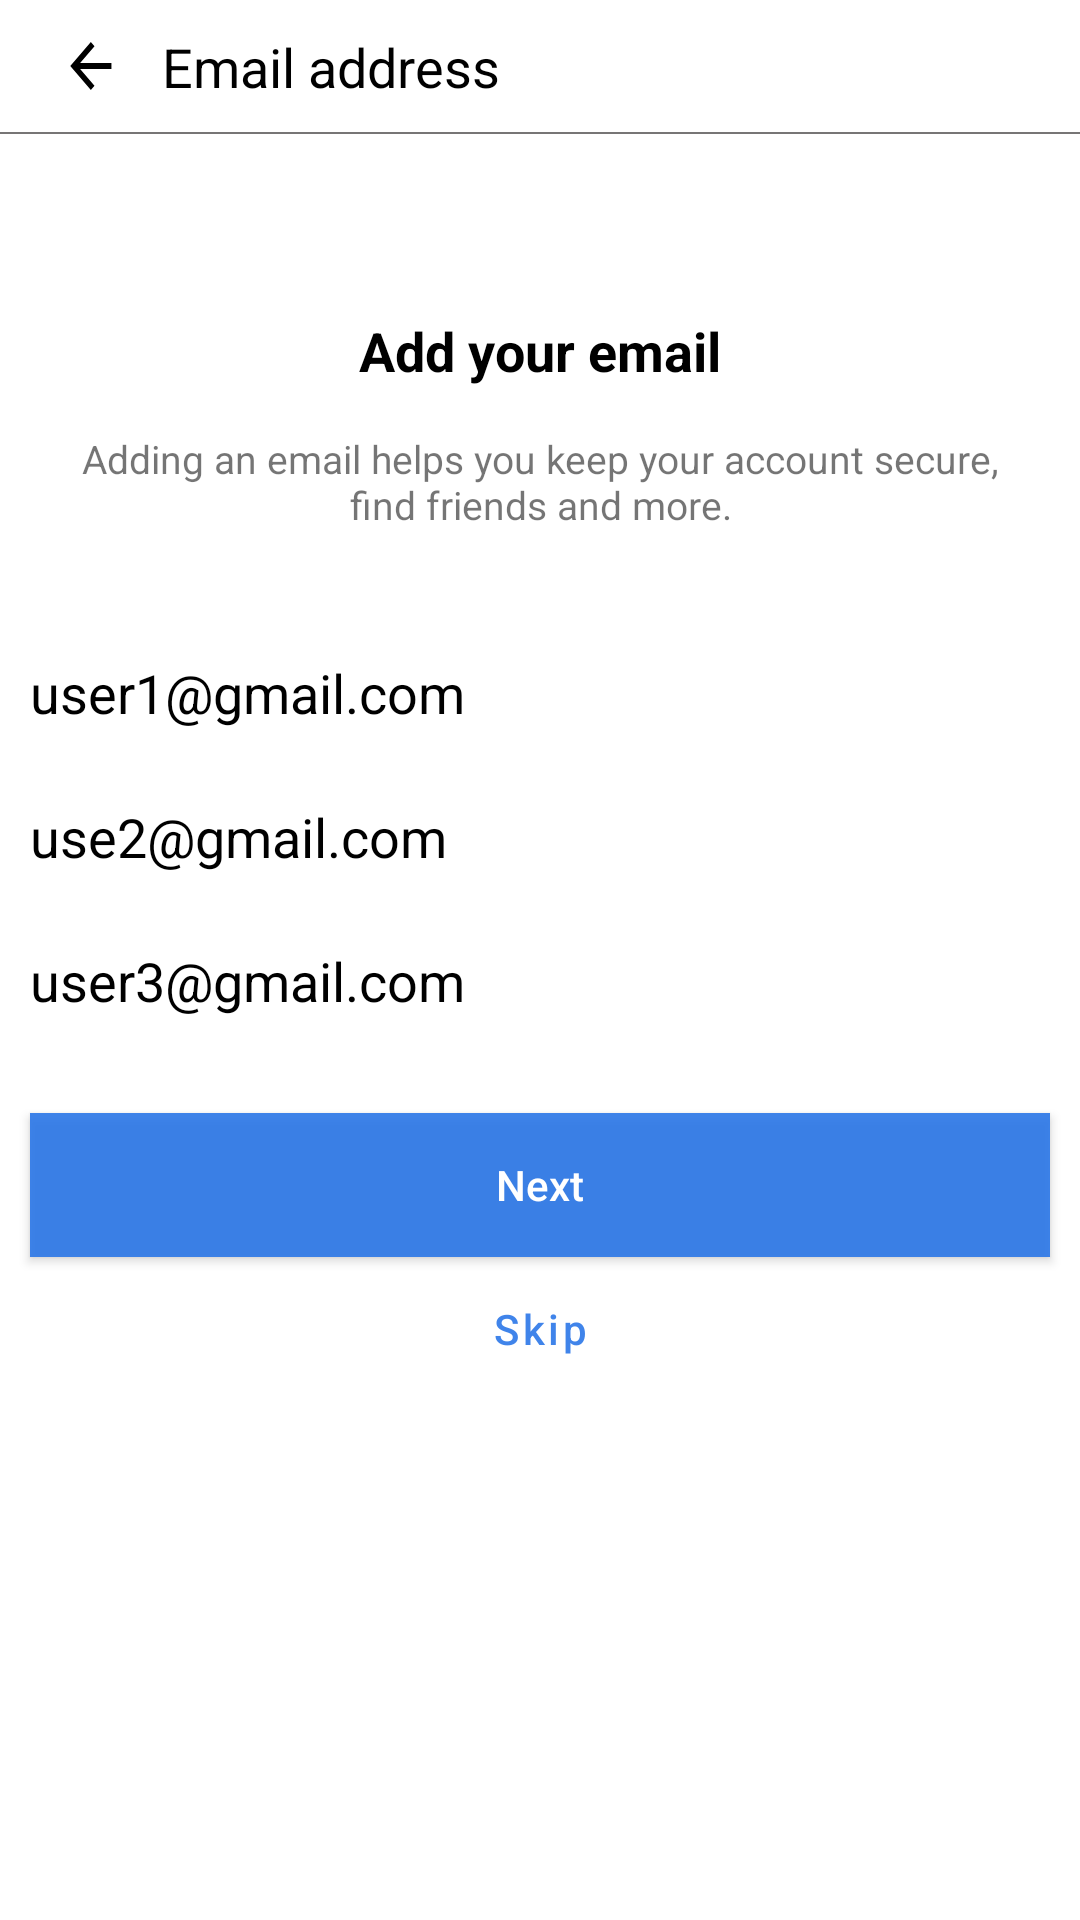

The Android layout XML behind this screen, and the referenced resources:
<!-- AndroidManifest.xml: fallback theme Theme.MaterialComponents.DayNight.NoActionBar -->
<!-- res/layout/fragment_create_account_mail.xml -->
<?xml version="1.0" encoding="utf-8"?>
<layout xmlns:app="http://schemas.android.com/apk/res-auto">
    <data>
        <variable
            name="userEmailVM"
            type="com.example.facebook.viewmodels.CreateAccEmailViewModel" />
    </data>
    <androidx.constraintlayout.widget.ConstraintLayout xmlns:android="http://schemas.android.com/apk/res/android"
        android:layout_width="match_parent"
        android:layout_height="match_parent">
        <androidx.appcompat.widget.AppCompatImageView
            android:id="@+id/backArrowIcon"
            android:layout_width="wrap_content"
            android:layout_height="wrap_content"
            android:layout_marginTop="10dp"
            android:layout_marginStart="20dp"
            app:layout_constraintTop_toTopOf="parent"
            app:layout_constraintStart_toStartOf="parent"
            android:src="@drawable/ic_baseline_arrow_back"/>
        <androidx.appcompat.widget.AppCompatTextView
            android:layout_width="wrap_content"
            android:layout_height="wrap_content"
            app:layout_constraintStart_toEndOf="@id/backArrowIcon"
            android:text="@string/email_address_tv"
            app:layout_constraintTop_toTopOf="parent"
            android:layout_marginTop="10dp"
            android:textColor="@color/black"
            android:textSize="18sp"
            android:layout_marginStart="10dp"/>
        <com.google.android.material.divider.MaterialDivider
            android:id="@+id/dividerLine"
            android:layout_width="match_parent"
            android:layout_height="0.5dp"
            app:dividerColor="#777575"
            android:layout_marginTop="10dp"
            app:layout_constraintTop_toBottomOf="@id/backArrowIcon" />
        <androidx.appcompat.widget.AppCompatImageView
            android:id="@+id/volumeUpIcon"
            android:layout_width="wrap_content"
            android:layout_height="wrap_content"
            app:layout_constraintEnd_toEndOf="parent"
            app:layout_constraintTop_toBottomOf="@id/dividerLine"
            android:layout_marginEnd="20dp"
            android:layout_marginTop="10dp"
            android:src="@drawable/ic_baseline_volume_up"/>
        <androidx.appcompat.widget.AppCompatTextView
            android:id="@+id/email_heading_tv"
            android:layout_width="wrap_content"
            android:layout_height="wrap_content"
            app:layout_constraintTop_toBottomOf="@id/volumeUpIcon"
            app:layout_constraintStart_toStartOf="parent"
            app:layout_constraintEnd_toEndOf="parent"
            android:layout_marginTop="50dp"
            android:textColor="@color/black"
            android:textStyle="bold"
            android:textSize="18sp"
            android:text="@string/add_your_email"/>
        <androidx.appcompat.widget.AppCompatTextView
            android:id="@+id/email_description_tv"
            android:layout_width="match_parent"
            android:layout_height="wrap_content"
            android:gravity="center"
            app:layout_constraintTop_toBottomOf="@id/email_heading_tv"
            app:layout_constraintStart_toStartOf="parent"
            app:layout_constraintEnd_toEndOf="parent"
            android:text="@string/email_desc"
            android:layout_marginHorizontal="15dp"
            android:textSize="13sp"
            android:layout_marginTop="15dp"/>
        <RadioGroup
            android:id="@+id/email_radio_btn"
            android:layout_width="match_parent"
            android:layout_height="wrap_content"
            app:layout_constraintTop_toBottomOf="@id/email_description_tv"
            app:layout_constraintStart_toStartOf="parent"
            android:layout_marginHorizontal="10dp"
            android:layout_marginTop="30dp">
            <androidx.appcompat.widget.AppCompatRadioButton
                android:id="@+id/user_email1"
                android:layout_width="match_parent"
                android:layout_height="wrap_content"
                android:layout_gravity="end"
                android:background="@color/white"
                android:button="@null"
                android:drawablePadding="30dp"
                android:drawableEnd="@drawable/ic_baseline_radio_button_unchecked"
                android:text="@string/user1_gmail_com_tv"
                android:textSize="18sp"/>
            <androidx.appcompat.widget.AppCompatRadioButton
                android:id="@+id/user2_mail_tv"
                android:layout_width="match_parent"
                android:layout_height="wrap_content"
                android:layout_gravity="end"
                android:background="@color/white"
                android:button="@null"
                android:drawablePadding="30dp"
                android:drawableEnd="@drawable/ic_baseline_radio_button_unchecked"
                android:text="@string/use2_gmail_com_tv"
                android:textSize="18sp"/>

            <androidx.appcompat.widget.AppCompatRadioButton
                android:id="@+id/user3_mail_tv"
                android:layout_width="match_parent"
                android:layout_height="wrap_content"
                android:layout_gravity="end"
                android:background="@color/white"
                android:button="@null"
                android:drawablePadding="30dp"
                android:drawableEnd="@drawable/ic_baseline_radio_button_unchecked"
                android:text="@string/user3_gmail_com_tv"
                android:textSize="18sp"/>

        </RadioGroup>
        <androidx.appcompat.widget.AppCompatButton
            android:id="@+id/next_btn"
            android:layout_width="match_parent"
            android:layout_height="wrap_content"
            app:layout_constraintStart_toStartOf="parent"
            app:layout_constraintEnd_toEndOf="parent"
            app:layout_constraintTop_toBottomOf="@id/email_radio_btn"
            android:layout_marginTop="20dp"
            android:text="@string/next"
            android:onClick="@{()->userEmailVM.userEmailBtnNext()}"
            android:textAllCaps="false"
            android:textColor="@color/white"
            android:background="#E62B77E8"
            android:layout_marginHorizontal="10dp"
            />
        <androidx.appcompat.widget.AppCompatButton
            android:id="@+id/skip_btn"
            android:layout_width="wrap_content"
            android:layout_height="wrap_content"
            app:layout_constraintTop_toBottomOf="@id/next_btn"
            app:layout_constraintStart_toStartOf="parent"
            app:layout_constraintEnd_toEndOf="parent"
            android:textAllCaps="false"
            android:textColor="#E62B77E8"
            android:text="@string/skip_btn"
            android:onClick="@{()->userEmailVM.emailSkipBtn()}"
            style="@style/Widget.MaterialComponents.Button.TextButton"
            />
    </androidx.constraintlayout.widget.ConstraintLayout>
</layout>
<!-- resources referenced by this layout -->
<resources>
  <color name="black">#FF000000</color>
  <color name="white">#FFFFFFFF</color>
  <!-- drawable ic_baseline_arrow_back (drawable) -->
  <vector android:autoMirrored="true" android:height="24dp"
      android:tint="#000000" android:viewportHeight="24"
      android:viewportWidth="28" android:width="24dp" xmlns:android="http://schemas.android.com/apk/res/android">
      <path android:fillColor="@android:color/white" android:pathData="M20,11H7.83l5.59,-5.59L12,4l-8,8 8,8 1.41,-1.41L7.83,13H20v-2z"/>
  </vector>
  <string name="add_your_email">Add your email</string>
  <string name="email_address_tv">Email address</string>
  <string name="email_desc">Adding an email helps you keep your account secure, find friends and more.</string>
  <string name="next">Next</string>
  <string name="skip_btn">Skip</string>
  <string name="use2_gmail_com_tv">use2@gmail.com</string>
  <string name="user1_gmail_com_tv">user1@gmail.com</string>
  <string name="user3_gmail_com_tv">user3@gmail.com</string>
</resources>
